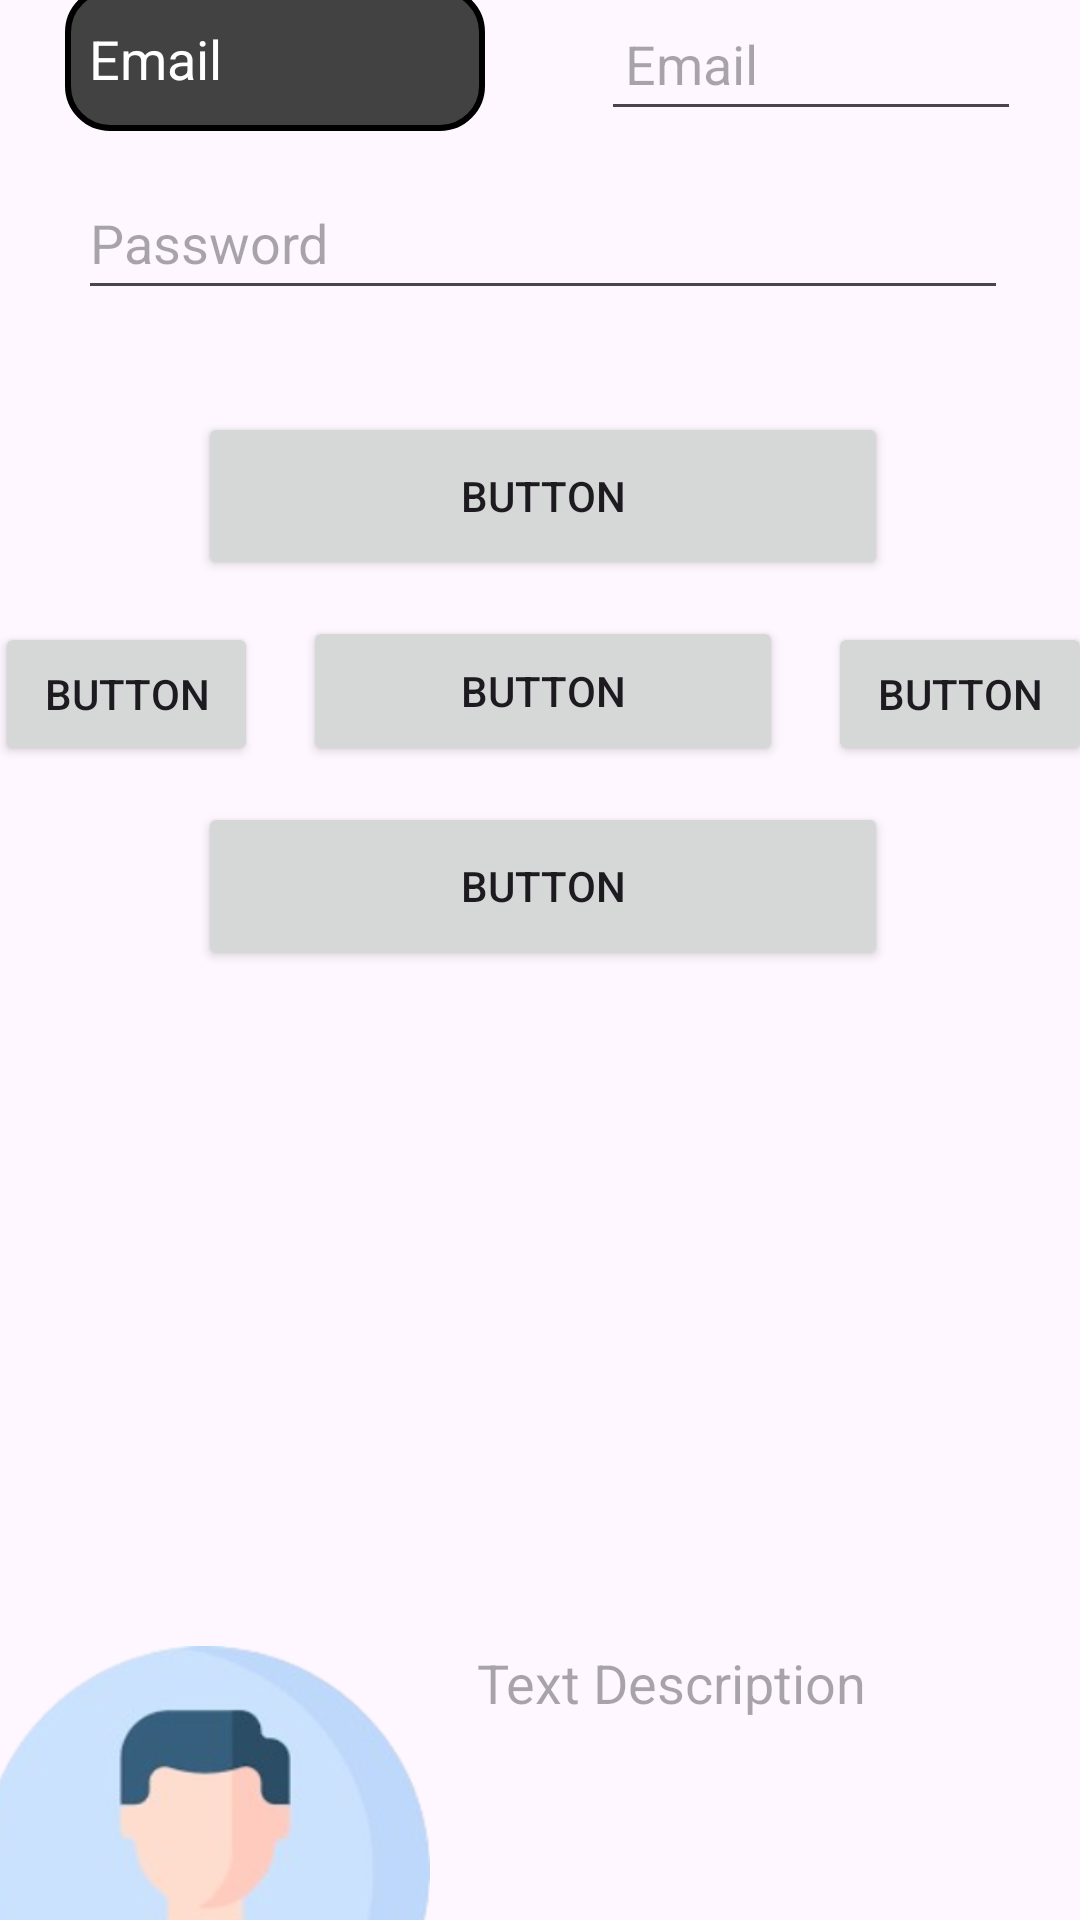

Here is an Android app screen rendered from its layout file. Give the layout XML and the strings, colors and styles it references.
<!-- AndroidManifest.xml: application theme Theme.AndroidAssignments -->
<!-- res/layout/activity_edit_text_layout_activity.xml -->
<?xml version="1.0" encoding="utf-8"?>
<androidx.constraintlayout.widget.ConstraintLayout xmlns:android="http://schemas.android.com/apk/res/android"
    xmlns:app="http://schemas.android.com/apk/res-auto"
    xmlns:tools="http://schemas.android.com/tools"
    android:id="@+id/main"
    android:layout_width="match_parent"
    android:layout_height="match_parent"
    tools:context=".ConstraintLayouts.EditTextLayoutActivity">

    <EditText
        android:id="@+id/editTextTextPassword"
        android:layout_width="310dp"
        android:layout_height="48dp"
        android:layout_marginTop="12dp"
        android:drawableLeft="@drawable/baseline_lock_24"
        android:ems="10"
        android:hint="Password"
        android:inputType="textPassword"
        app:layout_constraintEnd_toStartOf="@+id/guideline8"
        app:layout_constraintStart_toStartOf="@+id/guideline4"
        app:layout_constraintTop_toBottomOf="@+id/editTextTextEmailAddress2" />

    <androidx.constraintlayout.widget.Guideline
        android:id="@+id/guideline"
        android:layout_width="wrap_content"
        android:layout_height="wrap_content"
        android:orientation="horizontal"
        app:layout_constraintGuide_end="745dp" />

    <TextView
        android:id="@+id/textView"
        android:layout_width="wrap_content"
        android:layout_height="wrap_content"
        android:text="Working with ConstraintLayout"
        android:textSize="24sp"
        android:textStyle="bold"
        app:layout_constraintEnd_toEndOf="@id/guideline8"
        app:layout_constraintHorizontal_bias="0.428"
        app:layout_constraintStart_toStartOf="@id/guideline4"
        app:layout_constraintTop_toTopOf="@id/guideline" />

    <androidx.constraintlayout.widget.Guideline
        android:id="@+id/guideline4"
        android:layout_width="wrap_content"
        android:layout_height="wrap_content"
        android:orientation="vertical"
        app:layout_constraintGuide_end="377dp" />

    <androidx.constraintlayout.widget.Guideline
        android:id="@+id/guideline8"
        android:layout_width="wrap_content"
        android:layout_height="wrap_content"
        android:orientation="vertical"
        app:layout_constraintGuide_begin="379dp" />

    <EditText
        android:id="@+id/editTextTextEmailAddress"
        android:layout_width="310dp"
        android:layout_height="48dp"
        android:layout_marginTop="8dp"
        android:background="@drawable/shape"
        android:ems="10"
        android:hint="Email"
        android:inputType="textEmailAddress"
        android:paddingStart="8dp"
        android:paddingEnd="8dp"
        android:singleLine="true"
        app:layout_constraintEnd_toStartOf="@+id/guideline8"
        app:layout_constraintStart_toStartOf="@+id/guideline4"
        app:layout_constraintTop_toBottomOf="@+id/textView" />

    <EditText
        android:id="@+id/editTextTextEmailAddress2"
        android:layout_width="140dp"
        android:layout_height="48dp"
        android:layout_marginTop="12dp"
        android:background="@drawable/shape2"
        android:ems="10"
        android:hint="Email"
        android:inputType="textEmailAddress"
        android:paddingStart="8dp"
        android:paddingEnd="4dp"
        android:singleLine="true"
        android:textColor="@color/white"
        android:textColorHint="@color/white"
        app:layout_constraintEnd_toStartOf="@+id/editTextTextEmailAddress3"
        app:layout_constraintStart_toStartOf="@+id/guideline4"
        app:layout_constraintTop_toBottomOf="@+id/editTextTextEmailAddress" />

    <EditText
        android:id="@+id/editTextTextEmailAddress3"
        android:layout_width="140dp"
        android:layout_height="48dp"
        android:ems="10"
        android:hint="Email"
        android:inputType="textEmailAddress"
        android:paddingStart="8dp"
        app:layout_constraintBottom_toBottomOf="@+id/editTextTextEmailAddress2"
        app:layout_constraintEnd_toStartOf="@+id/guideline8"
        app:layout_constraintStart_toEndOf="@+id/editTextTextEmailAddress2" />

    <Button
        android:id="@+id/button2"
        android:layout_width="230dp"
        android:layout_height="56dp"
        android:layout_marginTop="34dp"
        android:text="Button"
        app:layout_constraintEnd_toEndOf="@+id/editTextTextPassword"
        app:layout_constraintStart_toStartOf="@+id/editTextTextPassword"
        app:layout_constraintTop_toBottomOf="@+id/editTextTextPassword" />

    <Button
        android:id="@+id/button3"
        android:layout_width="wrap_content"
        android:layout_height="wrap_content"
        android:text="Button"
        app:layout_constraintBottom_toBottomOf="@+id/button4"
        app:layout_constraintEnd_toStartOf="@+id/button4"
        app:layout_constraintHorizontal_bias="0.5"
        app:layout_constraintStart_toStartOf="@id/guideline4" />

    <Button
        android:id="@+id/button4"
        android:layout_width="160dp"
        android:layout_height="50dp"
        android:layout_marginTop="12dp"
        android:text="Button"
        app:layout_constraintEnd_toStartOf="@+id/button5"
        app:layout_constraintHorizontal_bias="0.5"
        app:layout_constraintStart_toEndOf="@+id/button3"
        app:layout_constraintTop_toBottomOf="@+id/button2" />

    <Button
        android:id="@+id/button5"
        android:layout_width="wrap_content"
        android:layout_height="wrap_content"
        android:text="Button"
        app:layout_constraintBottom_toBottomOf="@+id/button4"
        app:layout_constraintEnd_toStartOf="@+id/guideline8"
        app:layout_constraintStart_toEndOf="@+id/button4" />

    <Button
        android:id="@+id/button6"
        android:layout_width="230dp"
        android:layout_height="56dp"
        android:layout_marginTop="12dp"
        android:text="Button"
        app:layout_constraintEnd_toStartOf="@+id/guideline8"
        app:layout_constraintStart_toStartOf="@+id/guideline4"
        app:layout_constraintTop_toBottomOf="@+id/button4" />

    <ImageView
        android:id="@+id/imageView"
        android:layout_width="150dp"
        android:layout_height="150dp"
        app:layout_constraintBottom_toTopOf="@+id/guideline10"
        app:layout_constraintEnd_toStartOf="@+id/guideline8"
        app:layout_constraintHorizontal_bias="0.04"
        app:layout_constraintStart_toStartOf="@+id/guideline4"
        app:layout_constraintTop_toTopOf="@+id/guideline9"
        app:srcCompat="@drawable/prof" />

    <androidx.constraintlayout.widget.Guideline
        android:id="@+id/guideline9"
        android:layout_width="wrap_content"
        android:layout_height="wrap_content"
        android:orientation="horizontal"
        app:layout_constraintGuide_begin="511dp" />

    <androidx.constraintlayout.widget.Guideline
        android:id="@+id/guideline10"
        android:layout_width="wrap_content"
        android:layout_height="wrap_content"
        android:orientation="horizontal"
        app:layout_constraintGuide_begin="736dp" />

    <EditText
        android:id="@+id/editTextTextMultiLine"
        android:layout_width="0dp"
        android:layout_height="0dp"
        android:layout_marginStart="8dp"
        android:background="@drawable/shape3"
        android:ems="10"
        android:gravity="start|top"
        android:hint="Text Description"
        android:inputType="textMultiLine"
        android:paddingStart="8dp"
        android:paddingEnd="4dp"
        android:textColor="@color/black"
        app:layout_constraintBottom_toBottomOf="@+id/imageView"
        app:layout_constraintEnd_toStartOf="@+id/guideline8"
        app:layout_constraintStart_toEndOf="@+id/imageView"
        app:layout_constraintTop_toTopOf="@+id/imageView" />

</androidx.constraintlayout.widget.ConstraintLayout>
<!-- resources referenced by this layout -->
<resources>
  <!-- drawable prof: png bitmap (drawable, 73981 bytes) -->
  <!-- drawable shape (drawable) -->
  <?xml version="1.0" encoding="utf-8"?>
  <shape xmlns:android="http://schemas.android.com/apk/res/android"
      android:shape="rectangle">
      <solid android:color="@color/cardview_light_background"/>
      <corners android:radius="4dp"/>
      <stroke android:width="3dp"/>
  </shape>
  <!-- drawable shape2 (drawable) -->
  <?xml version="1.0" encoding="utf-8"?>
  <shape xmlns:android="http://schemas.android.com/apk/res/android"
      android:shape="rectangle">
      <corners android:radius="14dp"/>
      <solid android:color="@color/cardview_dark_background"/>
      <stroke android:width="2dp"/>
  </shape>
  <style name="Theme.AndroidAssignments" parent="Base.Theme.AndroidAssignments" />
  <style name="Base.Theme.AndroidAssignments" parent="Theme.Material3.DayNight.NoActionBar">
          
           <item name="colorPrimary">#F6F6FD</item>
      </style>
  <!-- not gathered from this repository: default colours our renderer supplied (Android Studio template values) -->
  <color name="black">#FF000000</color>
  <color name="white">#FFFFFFFF</color>
</resources>
